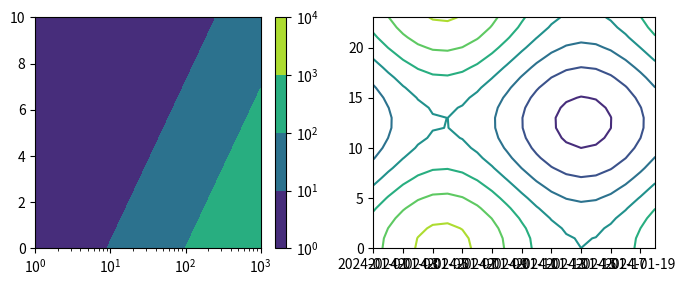

Reproduce this figure in Python. (Note: this script raises an exception after producing the figure.)
# Contours on log-scaled and date axes, contourf with LogNorm and its colorbar ticks; level choices and path extents.
import datetime
import numpy as np
import matplotlib
matplotlib.use("agg")
import matplotlib.pyplot as plt
from matplotlib import colors, ticker

x = np.logspace(0, 3, 40)
y = np.linspace(0, 10, 30)
X, Y = np.meshgrid(x, y)
Z = np.outer(np.exp(-y / 3), x) + 1
fig, axs = plt.subplots(1, 2, figsize=(8, 3), dpi=60)
axs[0].set_xscale("log")
cf = axs[0].contourf(X, Y, Z, locator=ticker.LogLocator(), norm=colors.LogNorm(), cmap="viridis")
cb = fig.colorbar(cf, ax=axs[0])
fig.canvas.draw()
print(np.round(np.log10(cf.levels), 3).tolist(), type(cb.locator).__name__, [t.get_text() for t in cb.ax.get_yticklabels()][:3])
print([round(v, 3) for v in axs[0].get_xlim()], axs[0].get_xscale())
days = np.array([np.datetime64("2024-01-01") + np.timedelta64(k, "D") for k in range(20)])
D, H = np.meshgrid(np.arange(20), np.arange(24))
temp = np.sin(D / 3) + np.cos(H / 4)
cs = axs[1].contour(days, np.arange(24), temp, levels=6)
fig.canvas.draw()
print(type(axs[1].xaxis.get_converter()).__name__, [t.get_text() for t in axs[1].get_xticklabels()][:3])
print(np.round(cs.levels, 3).tolist(), [round(v, 2) for v in axs[1].get_xlim()])
cl = axs[1].clabel(cs, fmt="%.1f")
print(len(cl))
fig.savefig("contour_scales.png")
axs[1].set_xlim(days[5], days[10])
fig.canvas.draw()
print([t.get_text() for t in axs[1].get_xticklabels()][:3])
